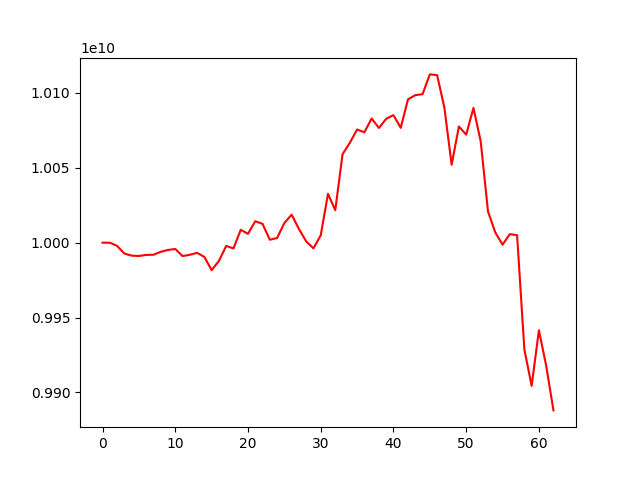

Source data for this figure (header and first rows):
account_value, date, daily_return
10000000000, 2022-06-15, 
9999974695, 2022-06-16, -2.5305113411366875e-06
9997852528, 2022-06-17, -0.0002122
9992737691, 2022-06-20, -0.0005116
9991349870, 2022-06-21, -0.0001389
9991126887, 2022-06-22, -2.231760224136181e-05
9991808235, 2022-06-23, 6.819527687107474e-05
9991928208, 2022-06-24, 1.2007112572431922e-05
9993896336, 2022-06-27, 0.000197
9995142550, 2022-06-28, 0.0001247
9995800220, 2022-06-29, 6.579902261893977e-05
9991037564, 2022-06-30, -0.0004765
9991914790, 2022-07-01, 8.780125442009457e-05
9993210240, 2022-07-04, 0.0001296
9990487187, 2022-07-05, -0.0002725
9981649631, 2022-07-06, -0.0008846
9987769640, 2022-07-07, 0.0006131
9997846372, 2022-07-08, 0.001009
9996165501, 2022-07-11, -0.0001681
10008606240, 2022-07-12, 0.001245
10005924387, 2022-07-13, -0.000268
10014331660, 2022-07-14, 0.0008402
10012546984, 2022-07-15, -0.0001782
10001980549, 2022-07-18, -0.001055
10003118952, 2022-07-19, 0.0001138
10013140529, 2022-07-20, 0.001002
10018712007, 2022-07-21, 0.0005564
10009161560, 2022-07-22, -0.0009533
10000859702, 2022-07-25, -0.0008294
9996228944, 2022-07-26, -0.000463
10004933565, 2022-07-27, 0.0008708
10032633753, 2022-07-28, 0.002769
10021690939, 2022-07-29, -0.001091
10059076606, 2022-08-01, 0.00373
10066706787, 2022-08-02, 0.0007585
10075637766, 2022-08-03, 0.0008872
10073721346, 2022-08-04, -0.0001902
10082974974, 2022-08-05, 0.0009186
10076630676, 2022-08-08, -0.0006292
10082755789, 2022-08-09, 0.0006079
10085205643, 2022-08-10, 0.000243
10076723295, 2022-08-11, -0.0008411
10095745167, 2022-08-12, 0.001888
10098562979, 2022-08-15, 0.0002791
10099201017, 2022-08-16, 6.318112287484468e-05
10112416678, 2022-08-17, 0.001309
10111974460, 2022-08-18, -4.373016101533178e-05
10090274040, 2022-08-19, -0.002146
10052084823, 2022-08-22, -0.003785
10077617026, 2022-08-23, 0.00254
10072156508, 2022-08-24, -0.0005418
10090024705, 2022-08-25, 0.001774
10067618087, 2022-08-26, -0.002221
10020837470, 2022-08-29, -0.004647
10006856738, 2022-08-30, -0.001395
9998649899, 2022-08-31, -0.0008201
10005715601, 2022-09-05, 0.0007067
10004988334, 2022-09-06, -7.268511864944038e-05
9928728643, 2022-09-07, -0.007622
9904317188, 2022-09-08, -0.002459
... 3 more rows
